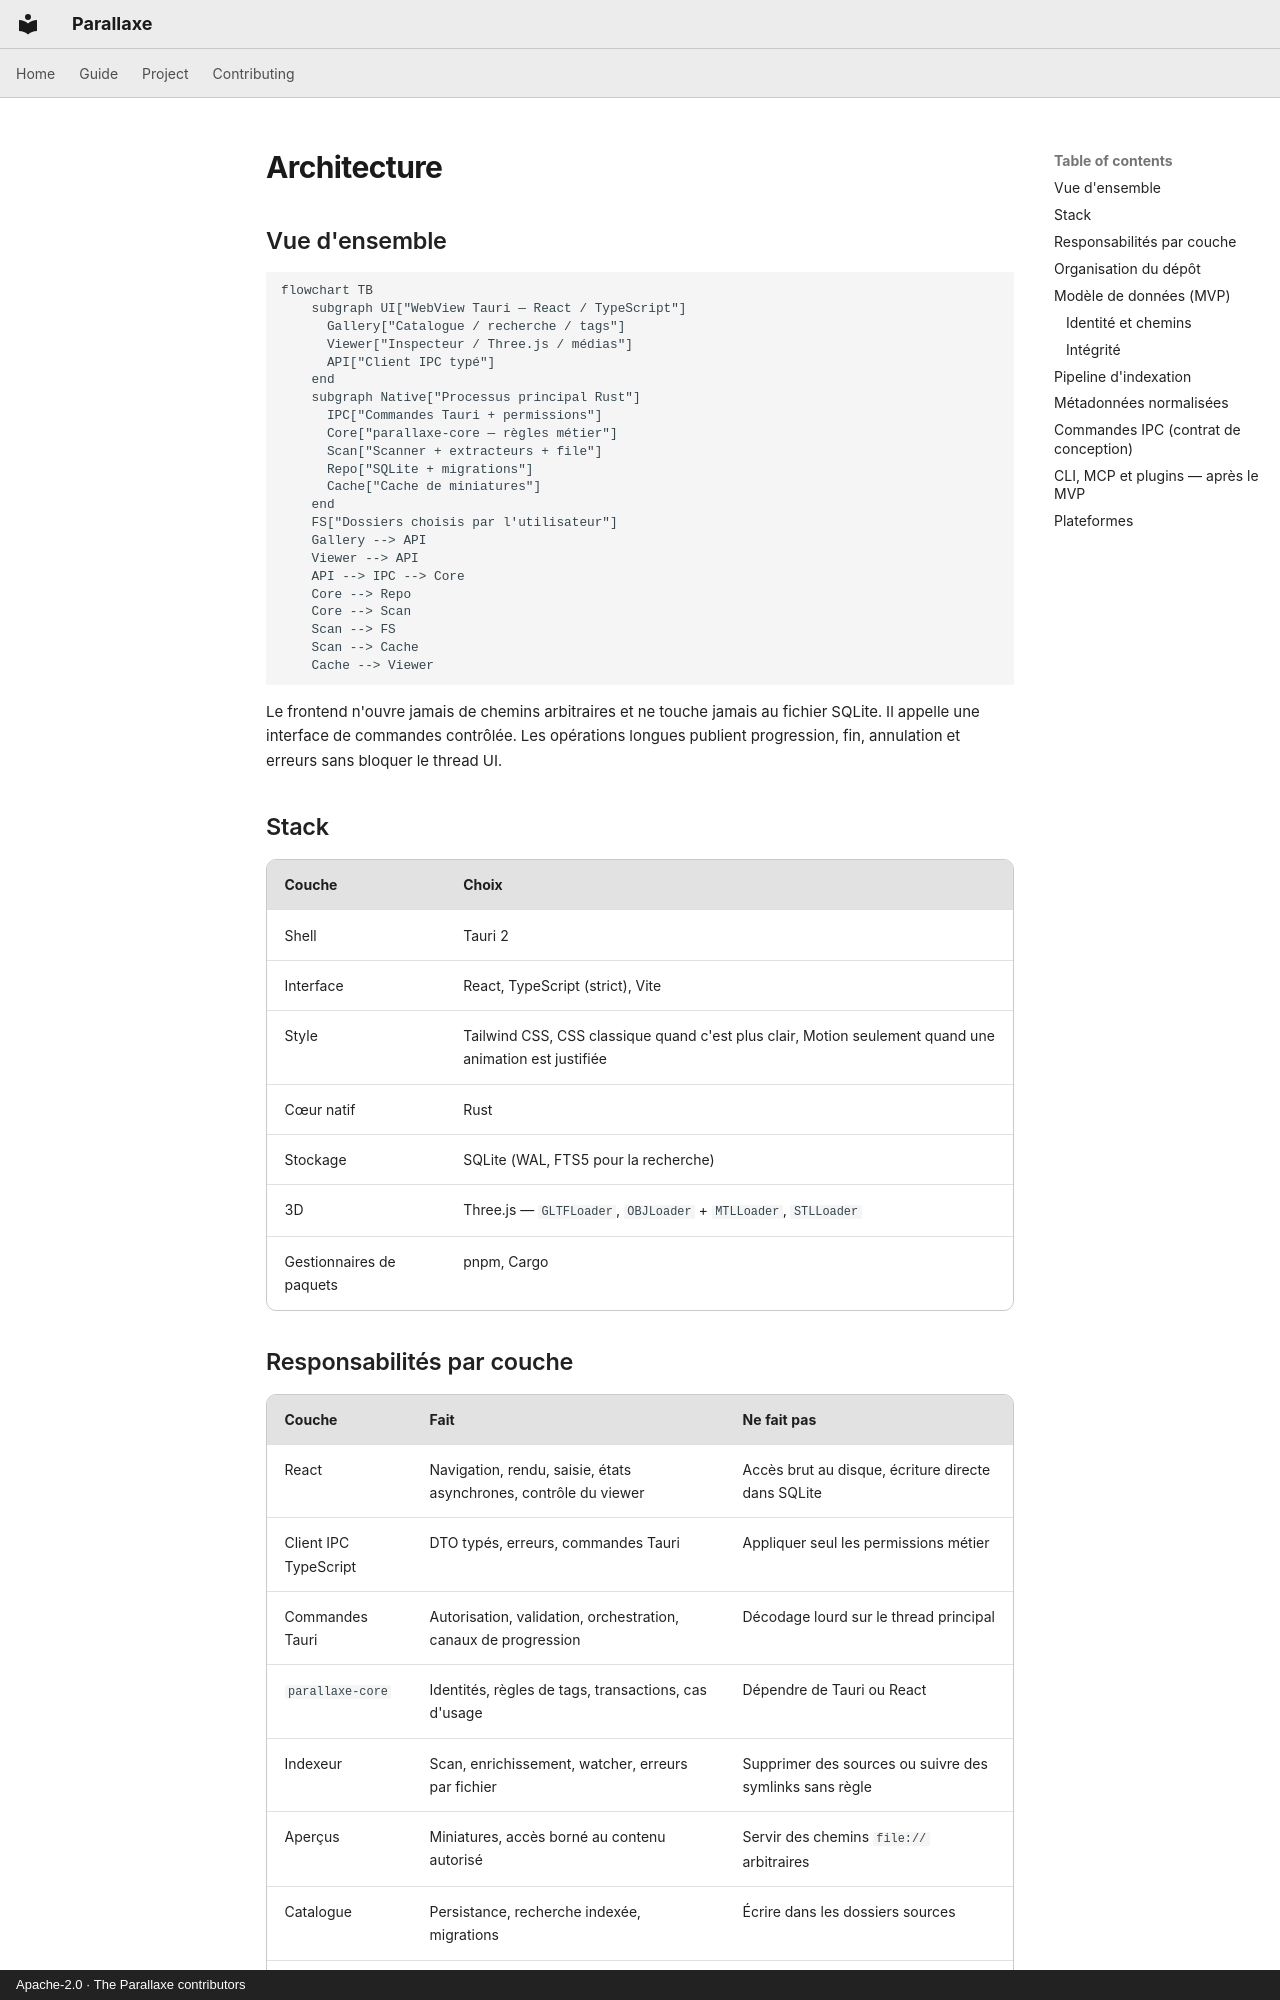

repository: CapelleGab/Parallaxe · page: fr/project/architecture/index.html · generator: mkdocs · copyright: Apache-2.0 · The Parallaxe contributors

# Architecture

## Vue d'ensemble

```mermaid
flowchart TB
    subgraph UI["WebView Tauri — React / TypeScript"]
      Gallery["Catalogue / recherche / tags"]
      Viewer["Inspecteur / Three.js / médias"]
      API["Client IPC typé"]
    end
    subgraph Native["Processus principal Rust"]
      IPC["Commandes Tauri + permissions"]
      Core["parallaxe-core — règles métier"]
      Scan["Scanner + extracteurs + file"]
      Repo["SQLite + migrations"]
      Cache["Cache de miniatures"]
    end
    FS["Dossiers choisis par l'utilisateur"]
    Gallery --> API
    Viewer --> API
    API --> IPC --> Core
    Core --> Repo
    Core --> Scan
    Scan --> FS
    Scan --> Cache
    Cache --> Viewer
```

Le frontend n'ouvre jamais de chemins arbitraires et ne touche jamais au fichier SQLite. Il appelle une interface de commandes contrôlée. Les opérations longues publient progression, fin, annulation et erreurs sans bloquer le thread UI.

## Stack

| Couche | Choix |
|---|---|
| Shell | Tauri 2 |
| Interface | React, TypeScript (strict), Vite |
| Style | Tailwind CSS, CSS classique quand c'est plus clair, Motion seulement quand une animation est justifiée |
| Cœur natif | Rust |
| Stockage | SQLite (WAL, FTS5 pour la recherche) |
| 3D | Three.js — `GLTFLoader`, `OBJLoader` + `MTLLoader`, `STLLoader` |
| Gestionnaires de paquets | pnpm, Cargo |

## Responsabilités par couche

| Couche | Fait | Ne fait pas |
|---|---|---|
| React | Navigation, rendu, saisie, états asynchrones, contrôle du viewer | Accès brut au disque, écriture directe dans SQLite |
| Client IPC TypeScript | DTO typés, erreurs, commandes Tauri | Appliquer seul les permissions métier |
| Commandes Tauri | Autorisation, validation, orchestration, canaux de progression | Décodage lourd sur le thread principal |
| `parallaxe-core` | Identités, règles de tags, transactions, cas d'usage | Dépendre de Tauri ou React |
| Indexeur | Scan, enrichissement, watcher, erreurs par fichier | Supprimer des sources ou suivre des symlinks sans règle |
| Aperçus | Miniatures, accès borné au contenu autorisé | Servir des chemins `file://` arbitraires |
| Catalogue | Persistance, recherche indexée, migrations | Écrire dans les dossiers sources |
| WebView 3D | Interaction et rendu Three.js | Exécuter des scripts fournis par des assets |
